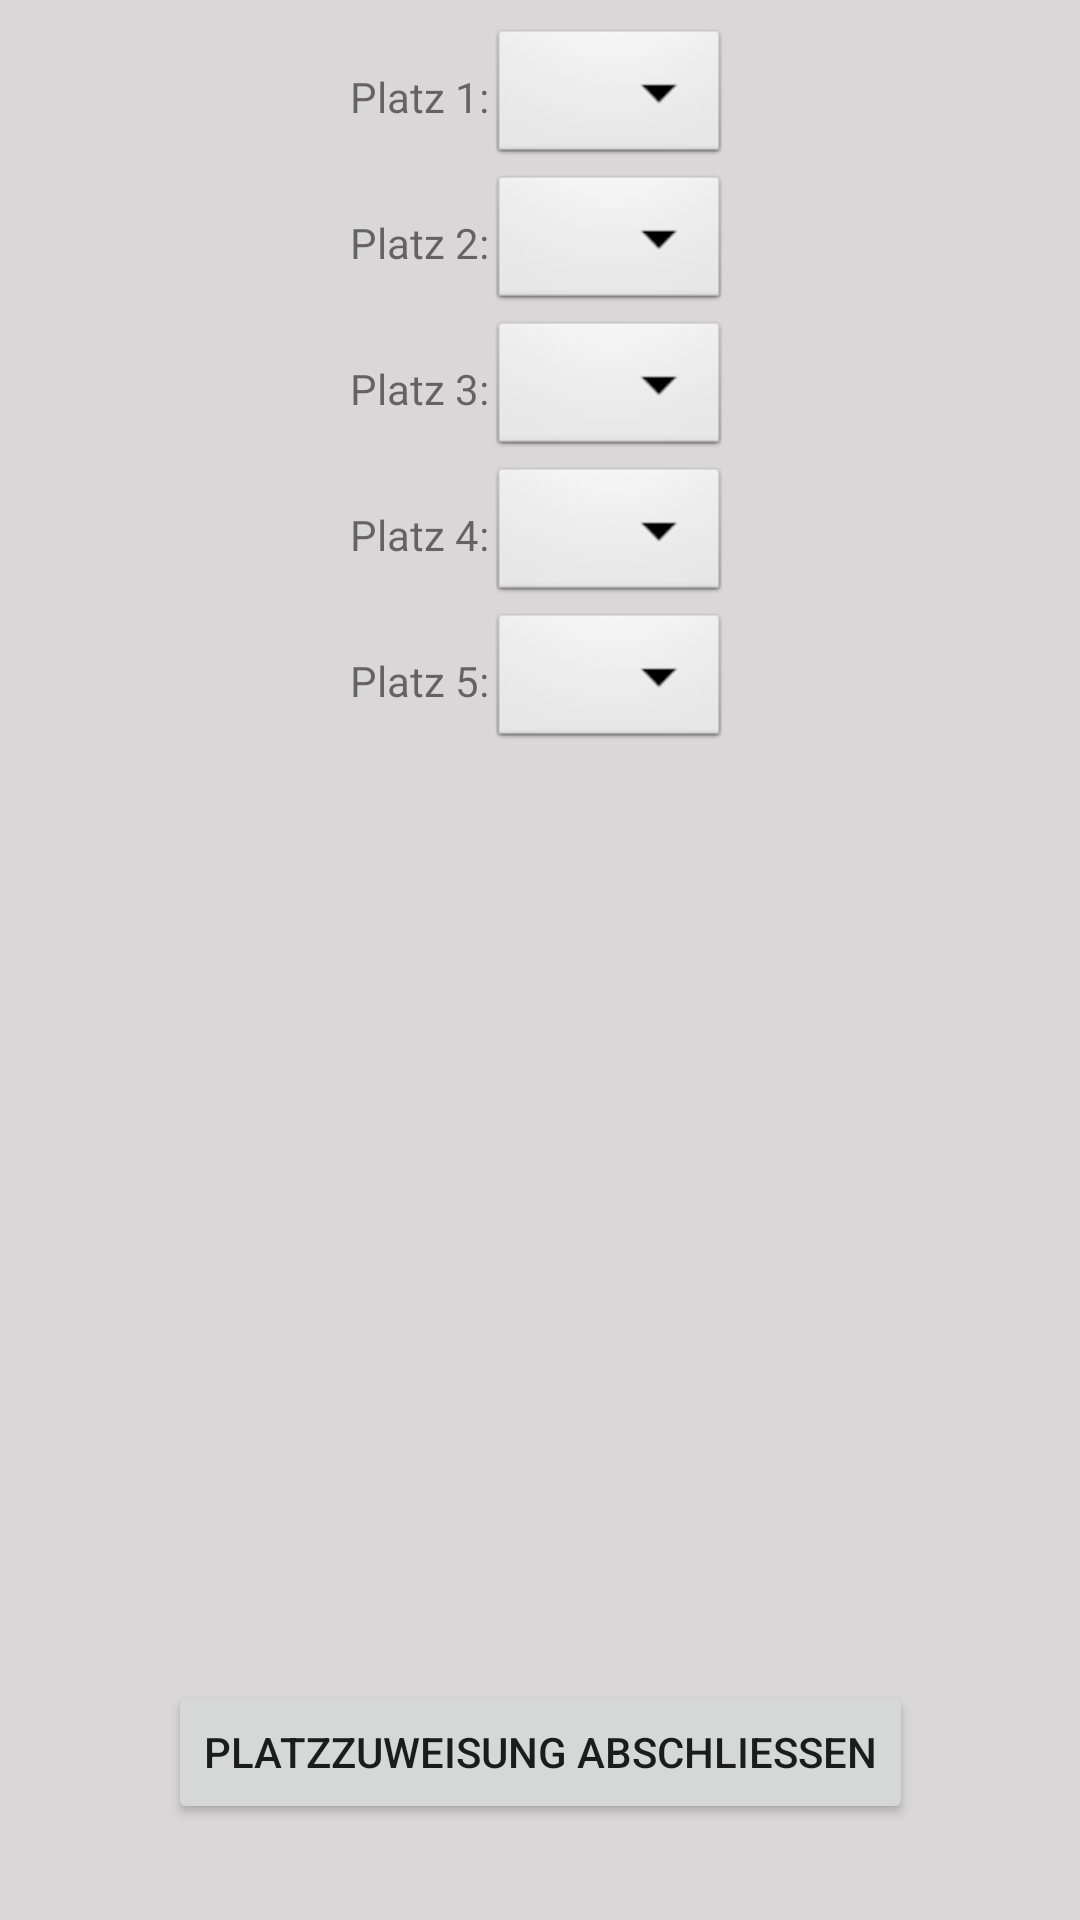

The Android layout XML behind this screen, and the referenced resources:
<!-- AndroidManifest.xml: application theme SickDesign -->
<!-- res/layout/activity_place_assignment.xml -->
<?xml version="1.0" encoding="utf-8"?>
<android.support.constraint.ConstraintLayout xmlns:android="http://schemas.android.com/apk/res/android"
    xmlns:app="http://schemas.android.com/apk/res-auto"
    xmlns:tools="http://schemas.android.com/tools"
    android:layout_width="match_parent"
    android:layout_height="match_parent"
    tools:context=".activities.discussion.PlaceAssignmentActivity">

    <Button
        android:id="@+id/complete_place_assignment_discussion"
        android:layout_width="wrap_content"
        android:layout_height="wrap_content"
        android:layout_marginBottom="32dp"
        android:layout_marginEnd="8dp"
        android:layout_marginStart="8dp"
        android:text="@string/button_complete_place_assignment"
        app:layout_constraintBottom_toBottomOf="parent"
        app:layout_constraintEnd_toEndOf="parent"
        app:layout_constraintStart_toStartOf="parent" />

    <GridLayout xmlns:android="http://schemas.android.com/apk/res/android"
        android:id="@+id/newGrid"
        android:layout_width="wrap_content"
        android:layout_height="wrap_content"
        android:layout_marginEnd="8dp"
        android:layout_marginStart="8dp"
        android:layout_marginTop="8dp"
        android:columnCount="2"
        app:layout_constraintEnd_toEndOf="parent"
        app:layout_constraintStart_toStartOf="parent"
        app:layout_constraintTop_toTopOf="parent">
        

        <TextView
            android:id="@+id/place_1_label_text_view"
            android:layout_width="wrap_content"
            android:layout_height="wrap_content"
            android:layout_gravity="end|center"
            android:text="@string/place_1_label_add_member" />

        <Spinner
            android:id="@+id/place_1_spinner"
            android:layout_width="wrap_content"
            android:layout_height="wrap_content"
            android:background="@android:drawable/btn_dropdown"
            android:spinnerMode="dropdown" />

        <TextView
            android:id="@+id/place_2_label_text_view"
            android:layout_width="wrap_content"
            android:layout_height="wrap_content"
            android:layout_gravity="end|center"
            android:text="@string/place_2_label_add_member" />

        <Spinner
            android:id="@+id/place_2_spinner"
            android:layout_width="wrap_content"
            android:layout_height="wrap_content"
            android:background="@android:drawable/btn_dropdown"
            android:spinnerMode="dropdown" />

        <TextView
            android:id="@+id/place_3_label_text_view"
            android:layout_width="wrap_content"
            android:layout_height="wrap_content"
            android:layout_gravity="end|center"
            android:text="@string/place_3_label_add_member" />

        <Spinner
            android:id="@+id/place_3_spinner"
            android:layout_width="wrap_content"
            android:layout_height="wrap_content"
            android:background="@android:drawable/btn_dropdown"
            android:spinnerMode="dropdown" />

        <TextView
            android:id="@+id/place_4_label_text_view"
            android:layout_width="wrap_content"
            android:layout_height="wrap_content"
            android:layout_gravity="end|center"
            android:text="@string/place_4_label_add_member" />

        <Spinner
            android:id="@+id/place_4_spinner"
            android:layout_width="wrap_content"
            android:layout_height="wrap_content"
            android:background="@android:drawable/btn_dropdown"
            android:spinnerMode="dropdown" />

        <TextView
            android:id="@+id/place_5_label_text_view"
            android:layout_width="wrap_content"
            android:layout_height="wrap_content"
            android:layout_gravity="end|center"
            android:text="@string/place_5_label_add_member" />

        <Spinner
            android:id="@+id/place_5_spinner"
            android:layout_width="wrap_content"
            android:layout_height="wrap_content"
            android:background="@android:drawable/btn_dropdown"
            android:spinnerMode="dropdown" />

    </GridLayout>
</android.support.constraint.ConstraintLayout>
<!-- resources referenced by this layout -->
<resources>
  <string name="button_complete_place_assignment">Platzzuweisung abschließen</string>
  <string name="place_1_label_add_member">Platz 1:</string>
  <string name="place_2_label_add_member">Platz 2:</string>
  <string name="place_3_label_add_member">Platz 3:</string>
  <string name="place_4_label_add_member">Platz 4:</string>
  <string name="place_5_label_add_member">Platz 5:</string>
  <style name="SickDesign" parent="AppTheme">
          <item name="android:colorBackground">@color/background</item>
          <item name="colorPrimary">@color/darkBlue</item>
          <item name="colorPrimaryDark">@color/darkBlue</item>
          <item name="android:textColorSecondary">?android:attr/textColorSecondary</item>
      </style>
  <style name="AppTheme" parent="Theme.AppCompat.Light.DarkActionBar">
          
          <item name="colorPrimary">@color/colorPrimary</item>
          <item name="colorPrimaryDark">@color/colorPrimaryDark</item>
          <item name="colorAccent">@color/colorAccent</item>
      </style>
  <color name="background">#d9d7d8</color>
  <color name="darkBlue">#4b5669</color>
  <color name="colorPrimary">#3f51b5</color>
  <color name="colorPrimaryDark">#303F9F</color>
  <color name="colorAccent">#FF4081</color>
</resources>
